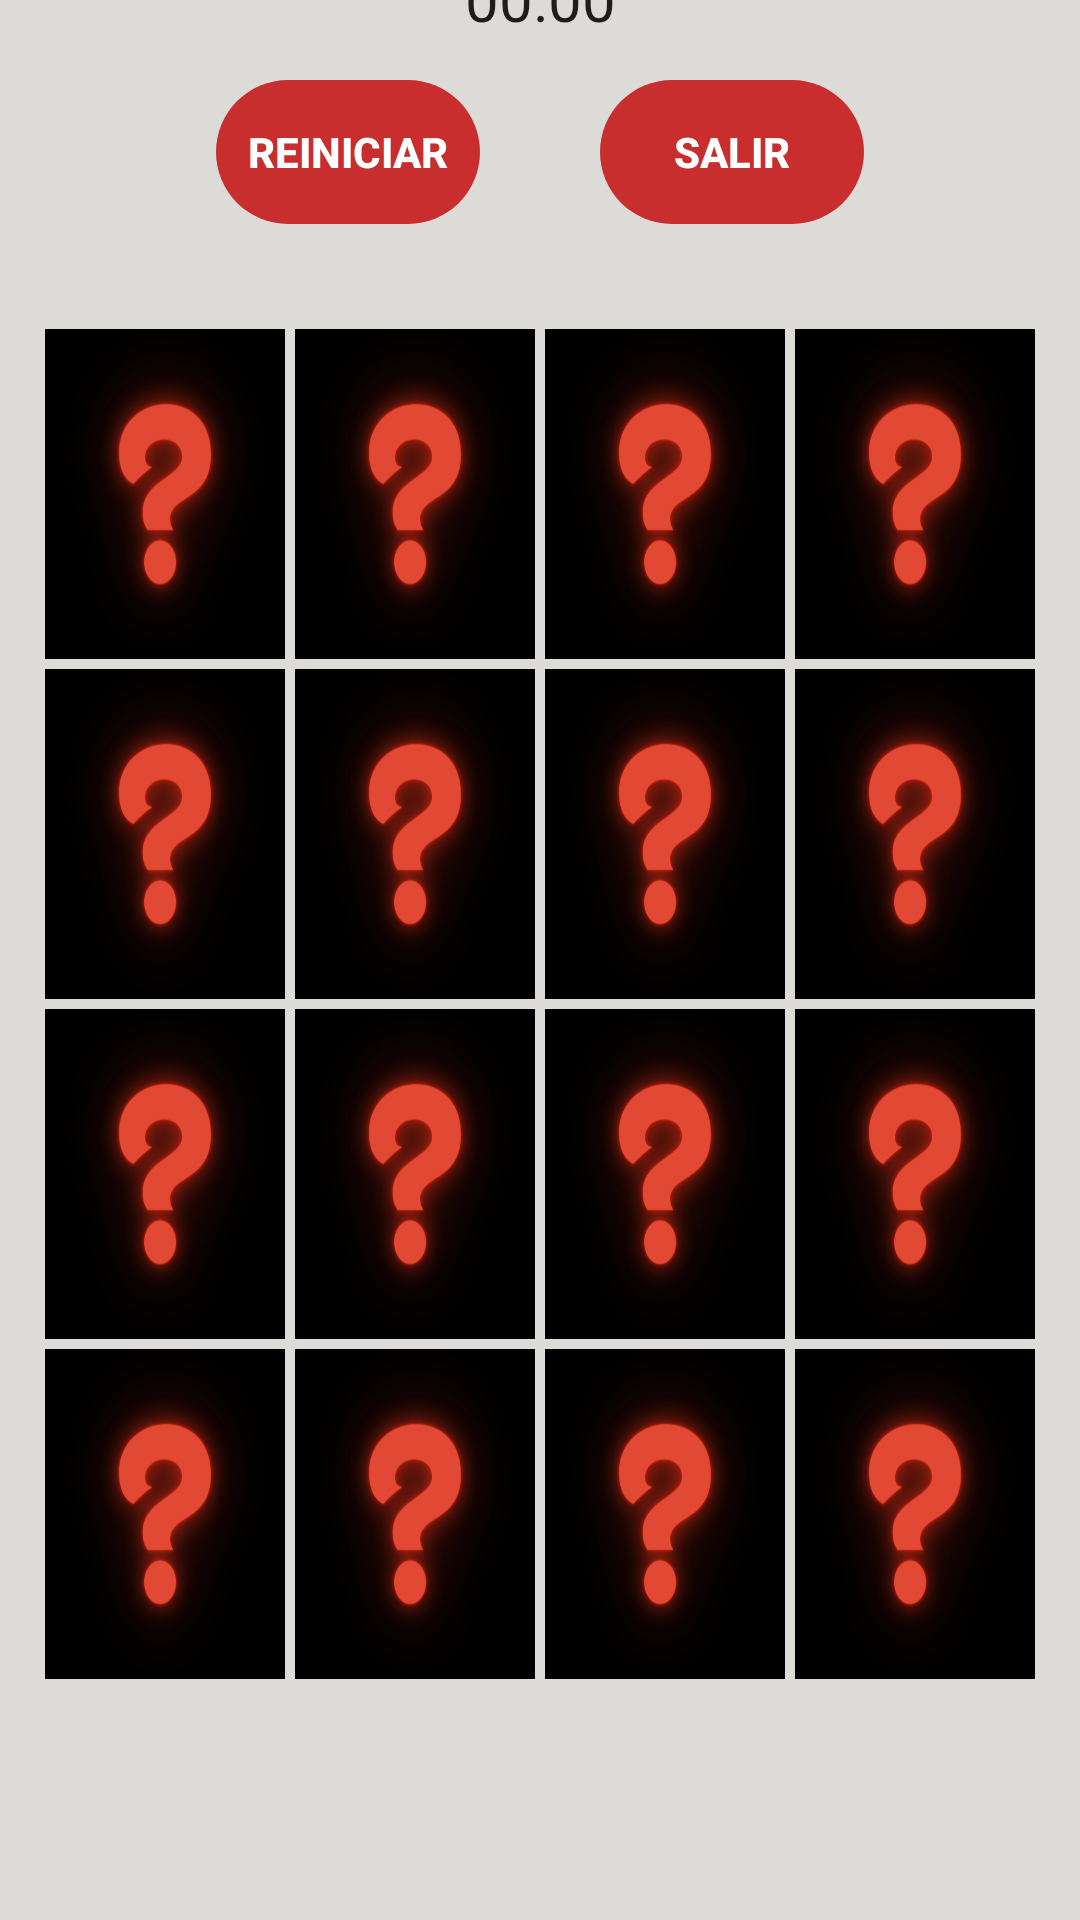

Here is an Android app screen rendered from its layout file. Give the layout XML and the strings, colors and styles it references.
<!-- AndroidManifest.xml: application theme Theme.JuegoDeCartas -->
<!-- res/layout/activity_poker.xml -->
<?xml version="1.0" encoding="utf-8"?>
<LinearLayout xmlns:android="http://schemas.android.com/apk/res/android"
    xmlns:app="http://schemas.android.com/apk/res-auto"
    android:layout_width="match_parent"
    android:layout_height="match_parent"
    android:orientation="vertical"
    android:background="#DDDBD7"
    android:gravity="center">

    <Chronometer
        android:id="@+id/cronometro"
        android:layout_width="match_parent"
        android:layout_height="31dp"
        android:layout_marginBottom="10px"
        android:gravity="center"
        android:textSize="20sp"
        android:layout_marginTop="10dp"/>
    <LinearLayout
        android:layout_width="match_parent"
        android:layout_height="wrap_content"
        android:gravity="center"
        android:orientation="horizontal">

        <Button
            android:id="@+id/reinicio"
            android:layout_width="wrap_content"
            android:layout_height="wrap_content"
            android:backgroundTint="#C82E2E"
            android:text="@string/reiniciar"
            android:textColor="@color/white"
            android:textStyle="bold"
            android:background="@drawable/redondo"
            android:layout_marginTop="20px"
            android:layout_marginBottom="10px"
            android:layout_marginRight="30dp"/>

        <Button
            android:id="@+id/salir"
            android:layout_width="wrap_content"
            android:layout_height="wrap_content"
            android:layout_marginLeft="10dp"
            android:layout_marginTop="20px"
            android:layout_marginBottom="10px"
            android:background="@drawable/redondo"
            android:backgroundTint="#C82E2E"
            android:text="@string/salir"
            android:textColor="@color/white"
            android:textStyle="bold"
            app:iconTint="#FFFFFF" />

    </LinearLayout>
    <LinearLayout
        android:layout_width="match_parent"
        android:layout_height="wrap_content"
        android:orientation="horizontal"
        android:gravity="center"
        android:layout_marginTop="100px">

        <ImageButton
            android:id="@+id/cartaPoker0"
            android:layout_width="80dp"
            android:layout_height="110dp"
            android:layout_marginRight="10px"
            android:background="@drawable/fondo"

            />

        <ImageButton
            android:id="@+id/cartaPoker1"
            android:layout_width="80dp"
            android:layout_height="110dp"
            android:background="@drawable/fondo"
            android:scaleType="centerCrop"
            android:layout_marginRight="10px"
            />

        <ImageButton
            android:id="@+id/cartaPoker2"
            android:layout_width="80dp"
            android:layout_height="110dp"
            android:background="@drawable/fondo"
            android:scaleType="centerCrop"
            android:layout_marginRight="10px"
            />

        <ImageButton
            android:id="@+id/cartaPoker3"
            android:layout_width="80dp"
            android:layout_height="110dp"
            android:background="@drawable/fondo"
            android:scaleType="centerCrop"
            />
    </LinearLayout>
    <LinearLayout
        android:layout_width="match_parent"
        android:layout_height="wrap_content"
        android:orientation="horizontal"
        android:gravity="center"
        android:layout_marginTop="10px">

        <ImageButton
            android:id="@+id/cartaPoker4"
            android:layout_width="80dp"
            android:layout_height="110dp"
            android:background="@drawable/fondo"
            android:scaleType="centerCrop"
            android:layout_marginRight="10px"
            />

        <ImageButton
            android:id="@+id/cartaPoker5"
            android:layout_width="80dp"
            android:layout_height="110dp"
            android:background="@drawable/fondo"
            android:scaleType="centerCrop"
            android:layout_marginRight="10px"
            />

        <ImageButton
            android:id="@+id/cartaPoker6"
            android:layout_width="80dp"
            android:layout_height="110dp"
            android:background="@drawable/fondo"
            android:scaleType="centerCrop"
            android:layout_marginRight="10px"
            />

        <ImageButton
            android:id="@+id/cartaPoker7"
            android:layout_width="80dp"
            android:layout_height="110dp"
            android:background="@drawable/fondo"
            android:scaleType="centerCrop"
            />
    </LinearLayout>
    <LinearLayout
        android:layout_width="match_parent"
        android:layout_height="wrap_content"
        android:orientation="horizontal"
        android:gravity="center"
        android:layout_marginTop="10px">

        <ImageButton
            android:id="@+id/cartaPoker8"
            android:layout_width="80dp"
            android:layout_height="110dp"
            android:background="@drawable/fondo"
            android:scaleType="centerCrop"
            android:layout_marginRight="10px"
            />

        <ImageButton
            android:id="@+id/cartaPoker9"
            android:layout_width="80dp"
            android:layout_height="110dp"
            android:background="@drawable/fondo"
            android:scaleType="centerCrop"
            android:layout_marginRight="10px"
            />

        <ImageButton
            android:id="@+id/cartaPoker10"
            android:layout_width="80dp"
            android:layout_height="110dp"
            android:background="@drawable/fondo"
            android:scaleType="centerCrop"
            android:layout_marginRight="10px"
            />

        <ImageButton
            android:id="@+id/cartaPoker11"
            android:layout_width="80dp"
            android:layout_height="110dp"
            android:background="@drawable/fondo"
            android:scaleType="centerCrop"
            />
    </LinearLayout>
    <LinearLayout
        android:layout_width="match_parent"
        android:layout_height="wrap_content"
        android:orientation="horizontal"
        android:gravity="center"
        android:layout_marginTop="10px">

        <ImageButton
            android:id="@+id/cartaPoker12"
            android:layout_width="80dp"
            android:layout_height="110dp"
            android:background="@drawable/fondo"
            android:scaleType="centerCrop"
            android:layout_marginRight="10px"
            />

        <ImageButton
            android:id="@+id/cartaPoker13"
            android:layout_width="80dp"
            android:layout_height="110dp"
            android:background="@drawable/fondo"
            android:scaleType="centerCrop"
            android:layout_marginRight="10px"
            />

        <ImageButton
            android:id="@+id/cartaPoker14"
            android:layout_width="80dp"
            android:layout_height="110dp"
            android:background="@drawable/fondo"
            android:scaleType="centerCrop"
            android:layout_marginRight="10px"/>

        <ImageButton
            android:id="@+id/cartaPoker15"
            android:layout_width="80dp"
            android:layout_height="110dp"
            android:background="@drawable/fondo"
            android:scaleType="centerCrop"
            />
    </LinearLayout>

    <LinearLayout
        android:layout_width="800px"
        android:layout_height="200px"
        android:layout_marginTop="5dp"
        android:gravity="center_horizontal"
        android:orientation="horizontal"
        android:layout_marginBottom="5dp">

        <TextView
            android:id="@+id/textopuntuacion"
            android:layout_width="wrap_content"
            android:layout_height="match_parent"
            android:layout_gravity="center"
            android:text="@string/puntos"
            android:textColor="#C82E2E"
            android:textSize="25sp"
            android:textStyle="bold"></TextView>
    </LinearLayout>

    <Button
        android:id="@+id/mejorpuntuacion"
        android:layout_width="270dp"
        android:layout_height="wrap_content"
        android:onClick="mejorpuntuacion"
        android:text="@string/puntuaci_n_alta"
        android:backgroundTint="#C82E2E"
        android:background="@drawable/redondo"
        android:layout_marginBottom="30dp"/>
</LinearLayout>
<!-- resources referenced by this layout -->
<resources>
  <color name="white">#FFFFFFFF</color>
  <!-- drawable fondo: png bitmap (drawable, 59130 bytes) -->
  <!-- drawable redondo (drawable) -->
  <?xml version="1.0" encoding="utf-8"?>
  <shape xmlns:android="http://schemas.android.com/apk/res/android"
      android:shape="rectangle">
      <corners android:radius="150dp"/>
      <padding
          android:bottom="10dp"
          android:left="10dp"
          android:right="10dp"
          android:top="10dp"/>
  </shape>
  <string name="puntos" />
  <string name="puntuaci_n_alta">Puntuación + alta</string>
  <string name="reiniciar">Reiniciar</string>
  <string name="salir">salir</string>
  <style name="Theme.JuegoDeCartas" parent="Theme.MaterialComponents.DayNight.DarkActionBar">
          
          <item name="colorPrimary">#C82E2E</item>
          <item name="colorPrimaryVariant">#C82E2E</item>
          <item name="colorOnPrimary">@color/white</item>
          
          <item name="colorSecondary">@color/teal_200</item>
          <item name="colorSecondaryVariant">@color/teal_700</item>
          <item name="colorOnSecondary">@color/black</item>
          
          <item name="android:statusBarColor" tools:targetApi="l">?attr/colorPrimaryVariant</item>
          
      </style>
  <color name="teal_200">#FF03DAC5</color>
  <color name="teal_700">#FF018786</color>
  <color name="black">#FF000000</color>
</resources>
